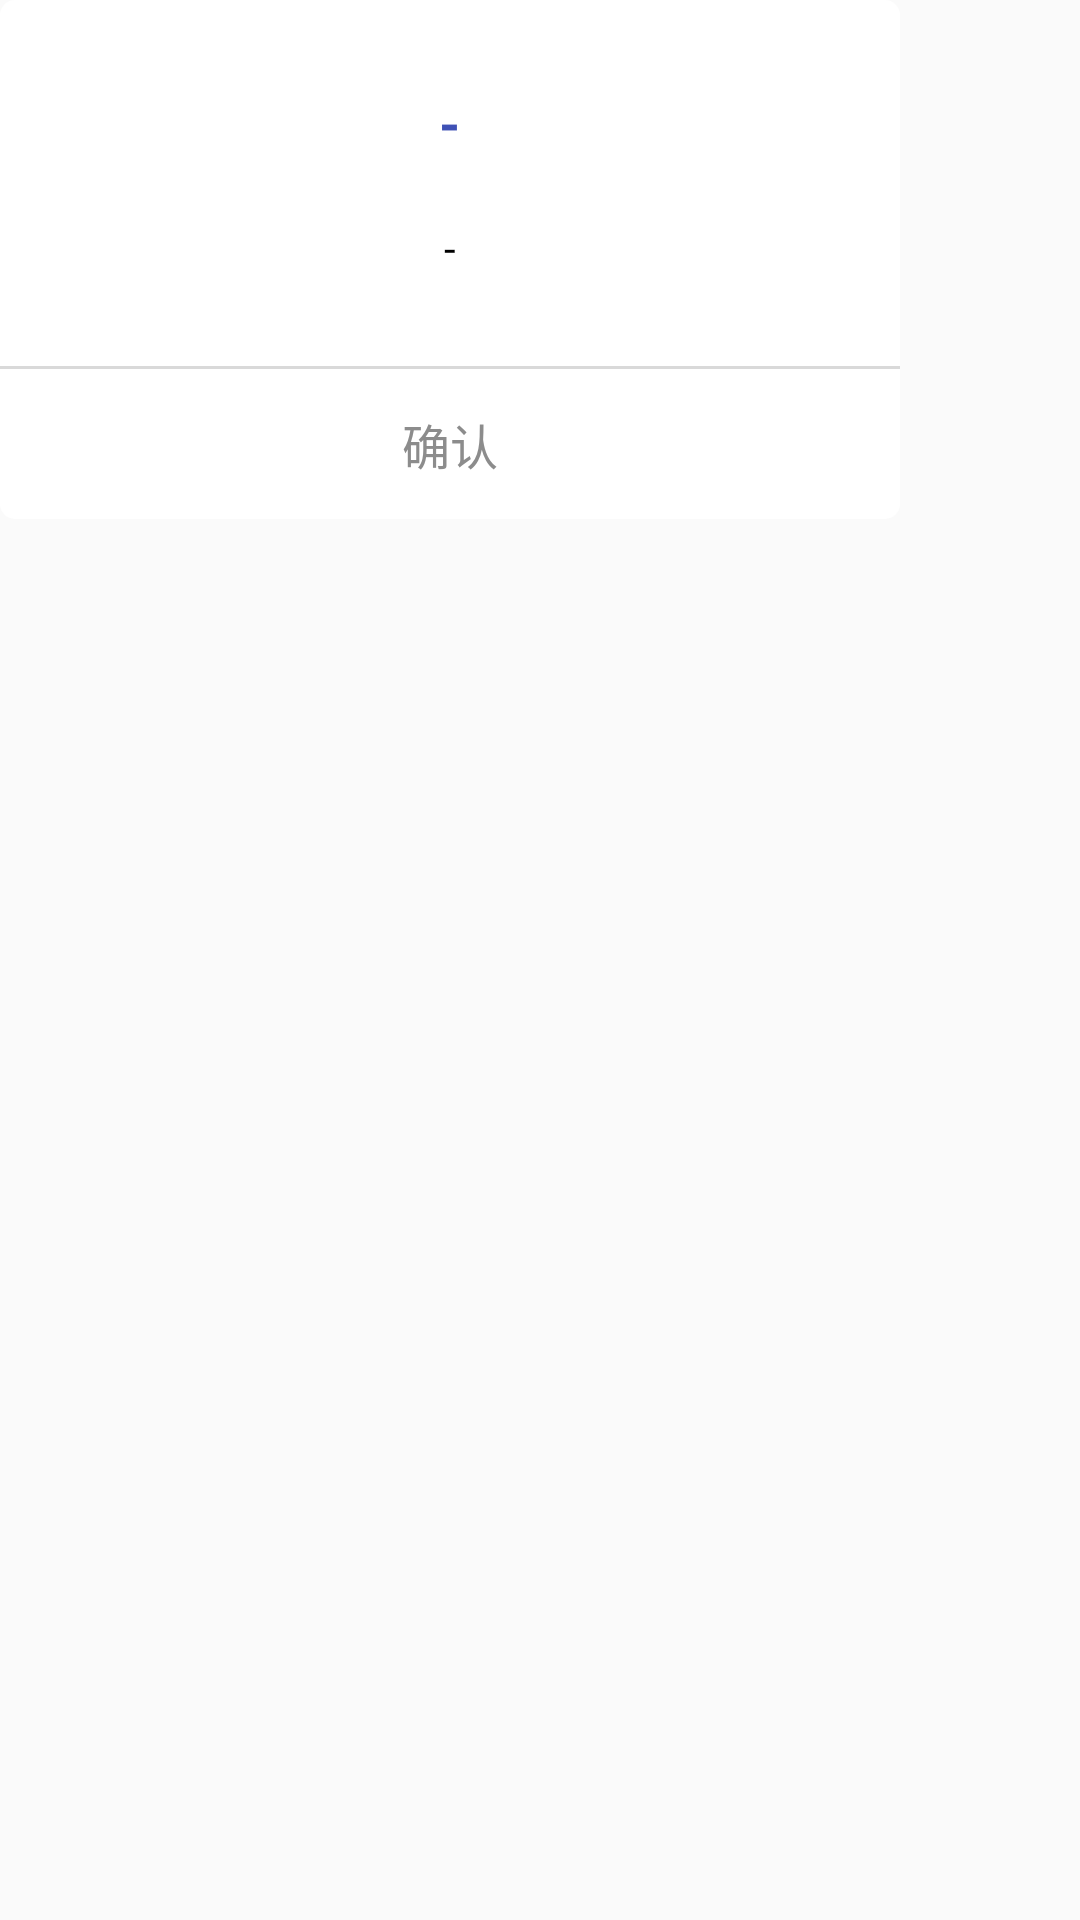

Layout XML and referenced resources for this Android screen:
<!-- AndroidManifest.xml: application theme AppTheme -->
<!-- res/layout/dialog_sure.xml -->
<?xml version="1.0" encoding="utf-8"?>
<LinearLayout xmlns:android="http://schemas.android.com/apk/res/android"
              android:layout_width="wrap_content"
              android:layout_height="wrap_content">

    <LinearLayout
        android:layout_width="300dp"
        android:layout_height="wrap_content"
        android:background="@drawable/shape_round_white"
        android:gravity="center"
        android:orientation="vertical"
        android:paddingTop="16.5dp">

        <ImageView
            android:id="@+id/iv_logo"
            android:layout_width="match_parent"
            android:layout_height="wrap_content"
            android:layout_marginBottom="12dp"/>

        <TextView
            android:id="@+id/tv_title"
            android:layout_width="wrap_content"
            android:layout_height="wrap_content"
            android:layout_marginLeft="30dp"
            android:layout_marginRight="30dp"
            android:paddingLeft="3dp"
            android:paddingRight="3dp"
            android:text="-"
            android:textColor="@color/theme_color"
            android:textSize="18dp"
            android:textStyle="bold"/>

        <TextView
            android:id="@+id/tv_content"
            android:layout_width="match_parent"
            android:layout_height="wrap_content"
            android:layout_margin="20dp"
            android:gravity="center"
            android:maxHeight="200dp"
            android:text="-"
            android:textColor="@color/black"/>

        <TextView
            android:id="@+id/textView12"
            android:layout_width="match_parent"
            android:layout_height="1dp"
            android:layout_marginTop="10dp"
            android:background="#D9D9D9"/>

        <LinearLayout
            android:layout_width="match_parent"
            android:layout_height="wrap_content"
            android:layout_gravity="center_horizontal"
            android:gravity="center"
            android:orientation="horizontal">

            <TextView
                android:id="@+id/tv_sure"
                android:layout_width="0dp"
                android:layout_height="50dp"
                android:layout_weight="1"
                android:gravity="center"
                android:text="确认"
                android:textColor="@color/_8c"
                android:textSize="16dp"/>

        </LinearLayout>
    </LinearLayout>

</LinearLayout>
<!-- resources referenced by this layout -->
<resources>
  <color name="_8c">#8C8C8C</color>
  <color name="black">#000000</color>
  <color name="theme_color">#3F51B5</color>
  <!-- drawable shape_round_white (drawable) -->
  <?xml version="1.0" encoding="utf-8"?>
  <shape xmlns:android="http://schemas.android.com/apk/res/android">
          <solid android:color="#FFFFFF"/>
          <corners android:radius="5dp" />
  </shape>
  <style name="AppTheme" parent="Theme.AppCompat.Light.DarkActionBar">
          
          <item name="colorPrimary">@color/colorPrimary</item>
          <item name="colorPrimaryDark">@color/colorPrimaryDark</item>
          <item name="colorAccent">@color/transparent</item>
      </style>
  <color name="colorPrimary">#3F51B5</color>
  <color name="colorPrimaryDark">#303F9F</color>
  <color name="transparent">#00000000</color>
</resources>
